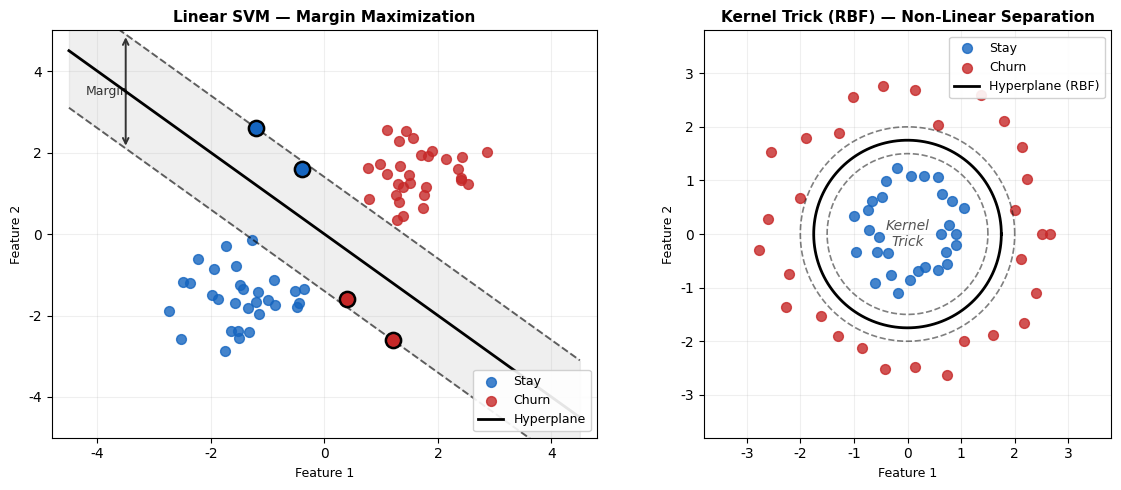

This figure's Python source: (Note: this script raises an exception after producing the figure.)
"""Generates svm_illustration_en.png — two-panel SVM figure (linear + kernel trick)."""
import numpy as np
import matplotlib
matplotlib.rcParams['font.family'] = 'DejaVu Sans'
import matplotlib.pyplot as plt
from matplotlib.patches import FancyArrowPatch

np.random.seed(7)

fig, (ax1, ax2) = plt.subplots(1, 2, figsize=(12, 5))
fig.patch.set_facecolor('white')

# ── Panel 1: Linear SVM with margin ──────────────────────────────────────────
# Two linearly separable classes
n = 30
X1 = 0.6 * np.random.randn(n, 2) + np.array([-1.5, -1.5])   # class 0 (blue), x+y ≈ -3
X2 = 0.6 * np.random.randn(n, 2) + np.array([1.5,  1.5])    # class 1 (red),  x+y ≈ +3

ax1.scatter(X1[:, 0], X1[:, 1], color='#1565C0', s=50, label='Stay', zorder=3, alpha=0.8)
ax1.scatter(X2[:, 0], X2[:, 1], color='#C62828', s=50, label='Churn', zorder=3, alpha=0.8)

# Decision boundary: w·x + b = 0  →  y = -x (approx)
xx = np.linspace(-4.5, 4.5, 200)
yy_boundary = -xx  # hyperplane
yy_upper = -xx + 1.4  # margin upper
yy_lower = -xx - 1.4  # margin lower

ax1.plot(xx, yy_boundary, 'k-', lw=2.0, label='Hyperplane', zorder=4)
ax1.plot(xx, yy_upper,   'k--', lw=1.4, alpha=0.6, zorder=4)
ax1.plot(xx, yy_lower,   'k--', lw=1.4, alpha=0.6, zorder=4)
ax1.fill_between(xx, yy_lower, yy_upper, color='gray', alpha=0.12, zorder=1)

# Mark support vectors (manually chosen close to margin)
sv_blue = np.array([[-1.2, 2.6], [-0.4, 1.6]])
sv_red  = np.array([[1.2, -2.6], [0.4, -1.6]])
ax1.scatter(sv_blue[:, 0], sv_blue[:, 1], color='#1565C0', s=120,
            edgecolors='black', linewidths=1.8, zorder=5)
ax1.scatter(sv_red[:, 0],  sv_red[:, 1],  color='#C62828', s=120,
            edgecolors='black', linewidths=1.8, zorder=5)

# Margin width arrow
ax1.annotate('', xy=(-3.5, 3.5 - 1.4), xytext=(-3.5, 3.5 + 1.4),
             arrowprops=dict(arrowstyle='<->', color='#333', lw=1.4))
ax1.text(-4.2, 3.5, 'Margin', fontsize=9, color='#333', va='center')

ax1.set_xlim(-4.8, 4.8)
ax1.set_ylim(-5, 5)
ax1.set_title('Linear SVM — Margin Maximization', fontsize=11, fontweight='bold')
ax1.legend(loc='lower right', fontsize=9, framealpha=0.9)
ax1.set_xlabel('Feature 1', fontsize=9)
ax1.set_ylabel('Feature 2', fontsize=9)
ax1.grid(alpha=0.2)

# ── Panel 2: Kernel trick — non-linear data ───────────────────────────────────
theta = np.linspace(0, 2 * np.pi, n)
# Inner ring: class 0
r_inner = 1.0 + 0.25 * np.random.randn(n)
X_inner = np.column_stack([r_inner * np.cos(theta), r_inner * np.sin(theta)])
# Outer ring: class 1
r_outer = 2.5 + 0.25 * np.random.randn(n)
X_outer = np.column_stack([r_outer * np.cos(theta), r_outer * np.sin(theta)])

ax2.scatter(X_inner[:, 0], X_inner[:, 1], color='#1565C0', s=50, label='Stay', zorder=3, alpha=0.8)
ax2.scatter(X_outer[:, 0], X_outer[:, 1], color='#C62828', s=50, label='Churn', zorder=3, alpha=0.8)

# Decision boundary: circle with RBF kernel (radius ≈ 1.75)
circle_theta = np.linspace(0, 2 * np.pi, 300)
r_boundary = 1.75
ax2.plot(r_boundary * np.cos(circle_theta), r_boundary * np.sin(circle_theta),
         'k-', lw=2.0, label='Hyperplane (RBF)', zorder=4)
ax2.fill_between(
    r_boundary * np.cos(circle_theta),
    r_boundary * np.sin(circle_theta) - 0.0,
    alpha=0.0
)
# Margin band
for dr, alpha in [(0.25, 0.12), (-0.25, 0.12)]:
    r = r_boundary + dr
    ax2.plot(r * np.cos(circle_theta), r * np.sin(circle_theta),
             'k--', lw=1.2, alpha=0.5, zorder=3)

ax2.text(0, 0, 'Kernel\nTrick', ha='center', va='center',
         fontsize=10, color='#555', fontstyle='italic')
ax2.set_xlim(-3.8, 3.8)
ax2.set_ylim(-3.8, 3.8)
ax2.set_aspect('equal')
ax2.set_title('Kernel Trick (RBF) — Non-Linear Separation', fontsize=11, fontweight='bold')
ax2.legend(loc='upper right', fontsize=9, framealpha=0.9)
ax2.set_xlabel('Feature 1', fontsize=9)
ax2.set_ylabel('Feature 2', fontsize=9)
ax2.grid(alpha=0.2)

plt.tight_layout()
out = '/home/rg/Teaching/uniwa/dss-data-analytics/img/lec6/svm_illustration_en.png'
plt.savefig(out, dpi=150, bbox_inches='tight', facecolor='white')
print(f'Saved → {out}')
